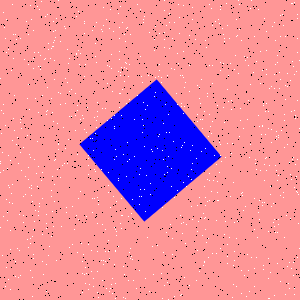

The data file committed next to this chart (first rows):
Type, X, Y
Salt, 101, 169
Salt, 106, 19
Salt, 63, 127
Salt, 118, 13
Salt, 118, 180
Salt, 52, 112
Salt, 274, 295
Salt, 281, 130
Salt, 299, 60
Salt, 264, 164
Salt, 212, 65
Salt, 72, 206
Salt, 234, 260
Salt, 250, 144
Salt, 60, 177
Salt, 121, 198
Salt, 31, 188
Salt, 75, 130
Salt, 124, 81
Salt, 139, 270
Salt, 154, 96
Salt, 112, 293
Salt, 278, 175
Salt, 291, 111
Salt, 144, 146
Salt, 104, 280
Salt, 220, 248
Salt, 19, 214
Salt, 184, 142
Salt, 209, 65
Salt, 116, 156
Salt, 109, 66
Salt, 78, 198
Salt, 254, 229
Salt, 68, 63
Salt, 189, 35
Salt, 146, 175
Salt, 243, 128
Salt, 263, 105
Salt, 219, 23
Salt, 207, 179
Salt, 197, 85
Salt, 111, 68
Salt, 218, 200
Salt, 34, 221
Salt, 103, 7
Salt, 189, 285
Salt, 120, 72
Salt, 121, 215
Salt, 126, 103
Salt, 74, 229
Salt, 57, 169
Salt, 275, 64
Salt, 207, 201
Salt, 291, 179
Salt, 280, 36
Salt, 266, 50
Salt, 28, 64
Salt, 274, 219
Salt, 192, 145
... 1,740 more rows
